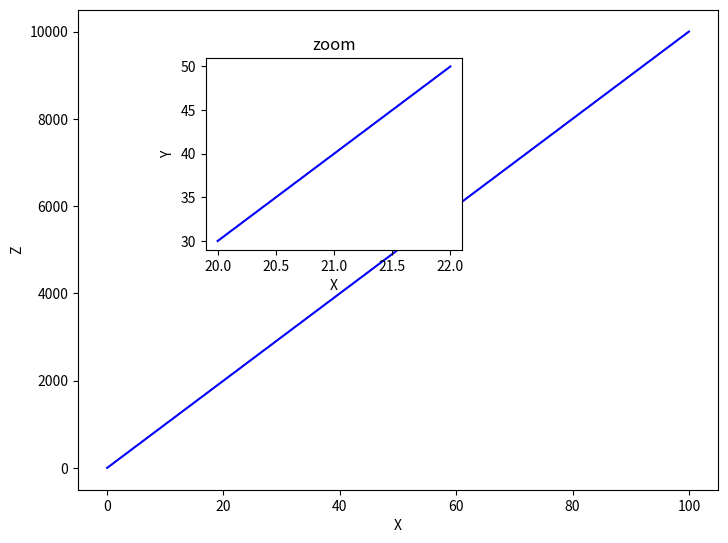

This chart was generated by the following Python code:
import matplotlib.pyplot as plt 
import numpy as np 

x = np.linspace(0,100,5)
z = np.linspace(0,10000, 5)
fig = plt.figure()
ax1 = fig.add_axes([0,0,1,1])
ax2 = fig.add_axes([0.2,0.5, .4, .4])
ax1.plot(x, z, 'b')
ax1.set_xlabel('X')
ax1.set_ylabel('Z')
x = np.linspace(20,22,5)
y = np.linspace(30,50,5)
ax2.plot(x, y, 'b')
ax2.set_xlabel('X')
ax2.set_ylabel('Y')
ax2.set_title('zoom');
plt.show()